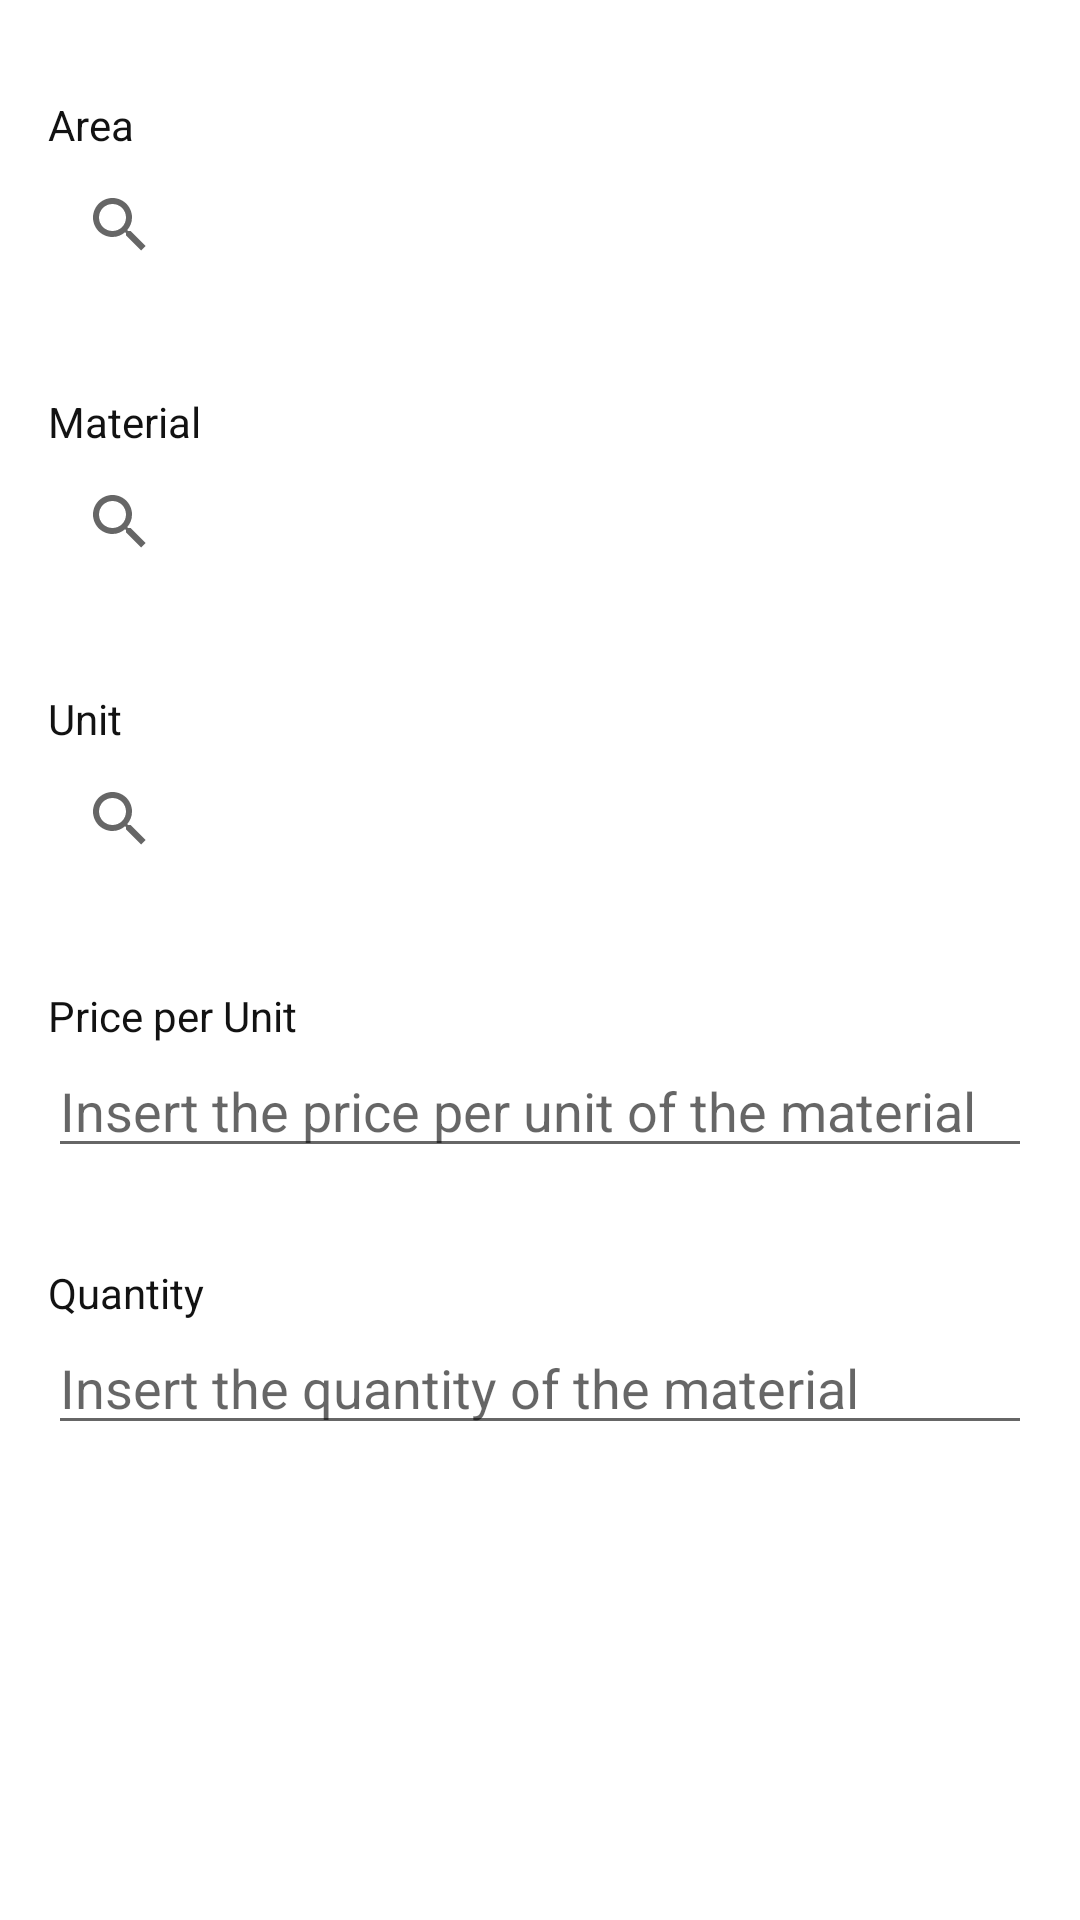

The Android layout XML behind this screen, and the referenced resources:
<!-- AndroidManifest.xml: application theme Theme.Orçamentos.NoActionBar -->
<!-- res/layout/recyclerview_item.xml -->
<?xml version="1.0" encoding="utf-8"?>
<androidx.constraintlayout.widget.ConstraintLayout xmlns:android="http://schemas.android.com/apk/res/android"
    xmlns:app="http://schemas.android.com/apk/res-auto"
    android:layout_width="match_parent"
    android:layout_height="wrap_content">

    <TextView
        android:id="@+id/txtview_area"
        style="@style/font_color"
        android:layout_width="wrap_content"
        android:layout_height="wrap_content"
        android:layout_marginStart="16dp"
        android:layout_marginTop="32dp"
        android:text="@string/label_area"
        app:layout_constraintBottom_toBottomOf="parent"
        app:layout_constraintEnd_toEndOf="parent"
        app:layout_constraintHorizontal_bias="0.0"
        app:layout_constraintStart_toStartOf="parent"
        app:layout_constraintTop_toTopOf="parent"
        app:layout_constraintVertical_bias="0.0" />

    <androidx.appcompat.widget.SearchView
        android:id="@+id/input_area"
        android:layout_width="match_parent"
        android:layout_height="wrap_content"
        android:layout_marginStart="16dp"
        android:layout_marginEnd="16dp"
        app:defaultQueryHint="@string/placeholder_search_area"
        app:layout_constraintBottom_toBottomOf="parent"
        app:layout_constraintEnd_toEndOf="parent"
        app:layout_constraintHorizontal_bias="0.0"
        app:layout_constraintStart_toStartOf="parent"
        app:layout_constraintTop_toBottomOf="@id/txtview_area"
        app:layout_constraintVertical_bias="0.0" />

    <TextView
        android:id="@+id/txtview_material"
        style="@style/font_color"
        android:layout_width="wrap_content"
        android:layout_height="wrap_content"
        android:layout_marginStart="16dp"
        android:layout_marginTop="32dp"
        android:text="@string/title_material"
        app:layout_constraintBottom_toBottomOf="parent"
        app:layout_constraintEnd_toEndOf="parent"
        app:layout_constraintHorizontal_bias="0.0"
        app:layout_constraintStart_toStartOf="parent"
        app:layout_constraintTop_toBottomOf="@id/input_area"
        app:layout_constraintVertical_bias="0.0" />

    <androidx.appcompat.widget.SearchView
        android:id="@+id/input_material"
        android:layout_width="match_parent"
        android:layout_height="wrap_content"
        android:layout_marginStart="16dp"
        android:layout_marginEnd="16dp"
        app:defaultQueryHint="@string/placeholder_search_material"
        app:layout_constraintBottom_toBottomOf="parent"
        app:layout_constraintEnd_toEndOf="parent"
        app:layout_constraintHorizontal_bias="0.0"
        app:layout_constraintStart_toStartOf="parent"
        app:layout_constraintTop_toBottomOf="@id/txtview_material"
        app:layout_constraintVertical_bias="0.0" />

    <TextView
        android:id="@+id/txtview_unit"
        style="@style/font_color"
        android:layout_width="wrap_content"
        android:layout_height="wrap_content"
        android:layout_marginStart="16dp"
        android:layout_marginTop="32dp"
        android:text="@string/label_unit"
        app:layout_constraintBottom_toBottomOf="parent"
        app:layout_constraintEnd_toEndOf="parent"
        app:layout_constraintHorizontal_bias="0.0"
        app:layout_constraintStart_toStartOf="parent"
        app:layout_constraintTop_toBottomOf="@id/input_material"
        app:layout_constraintVertical_bias="0.0" />

    <androidx.appcompat.widget.SearchView
        android:id="@+id/input_unit"
        android:layout_width="match_parent"
        android:layout_height="wrap_content"
        android:layout_marginStart="16dp"
        android:layout_marginEnd="16dp"
        app:defaultQueryHint="@string/placeholder_search_unit"
        app:layout_constraintBottom_toBottomOf="parent"
        app:layout_constraintEnd_toEndOf="parent"
        app:layout_constraintHorizontal_bias="0.0"
        app:layout_constraintStart_toStartOf="parent"
        app:layout_constraintTop_toBottomOf="@id/txtview_unit"
        app:layout_constraintVertical_bias="0.0" />

    <TextView
        android:id="@+id/txtview_priceUnit"
        style="@style/font_color"
        android:layout_width="wrap_content"
        android:layout_height="wrap_content"
        android:layout_marginStart="16dp"
        android:layout_marginTop="32dp"
        android:text="@string/label_price_unit"
        app:layout_constraintBottom_toBottomOf="parent"
        app:layout_constraintEnd_toEndOf="parent"
        app:layout_constraintHorizontal_bias="0.0"
        app:layout_constraintStart_toStartOf="parent"
        app:layout_constraintTop_toBottomOf="@id/input_unit"
        app:layout_constraintVertical_bias="0.0" />

    <EditText
        android:id="@+id/input_priceUnit"
        android:layout_width="match_parent"
        android:layout_height="wrap_content"
        android:layout_marginStart="16dp"
        android:layout_marginEnd="16dp"
        android:hint="@string/placeholder_price_unit"
        app:layout_constraintBottom_toBottomOf="parent"
        app:layout_constraintEnd_toEndOf="parent"
        app:layout_constraintStart_toStartOf="parent"
        app:layout_constraintTop_toBottomOf="@id/txtview_priceUnit"
        app:layout_constraintVertical_bias="0.0" />

    <TextView
        android:id="@+id/txtview_quantity"
        style="@style/font_color"
        android:layout_width="wrap_content"
        android:layout_height="wrap_content"
        android:layout_marginStart="16dp"
        android:layout_marginTop="32dp"
        android:text="@string/label_quantity"
        app:layout_constraintBottom_toBottomOf="parent"
        app:layout_constraintEnd_toEndOf="parent"
        app:layout_constraintHorizontal_bias="0.0"
        app:layout_constraintStart_toStartOf="parent"
        app:layout_constraintTop_toBottomOf="@id/input_priceUnit"
        app:layout_constraintVertical_bias="0.0" />

    <EditText
        android:id="@+id/input_quantity"
        android:layout_width="match_parent"
        android:layout_height="wrap_content"
        android:layout_marginStart="16dp"
        android:layout_marginEnd="16dp"
        android:layout_marginBottom="32dp"
        android:hint="@string/placeholder_quantity"
        app:layout_constraintBottom_toBottomOf="parent"
        app:layout_constraintEnd_toEndOf="parent"
        app:layout_constraintStart_toStartOf="parent"
        app:layout_constraintTop_toBottomOf="@id/txtview_quantity"
        app:layout_constraintVertical_bias="0.0" />

</androidx.constraintlayout.widget.ConstraintLayout>
<!-- resources referenced by this layout -->
<resources>
  <string name="label_area">Area</string>
  <string name="label_price_unit">Price per Unit</string>
  <string name="label_quantity">Quantity</string>
  <string name="label_unit">Unit</string>
  <string name="placeholder_price_unit">Insert the price per unit of the material</string>
  <string name="placeholder_quantity">Insert the quantity of the material</string>
  <string name="placeholder_search_area">Search area</string>
  <string name="placeholder_search_material">Search material</string>
  <string name="placeholder_search_unit">Search unit</string>
  <string name="title_material">Material</string>
  <style name="font_color">
          <item name="android:textColor">#121212</item>
      </style>
  <style name="Theme.Orçamentos.NoActionBar">
          <item name="windowActionBar">false</item>
          <item name="windowNoTitle">true</item>
      </style>
</resources>
